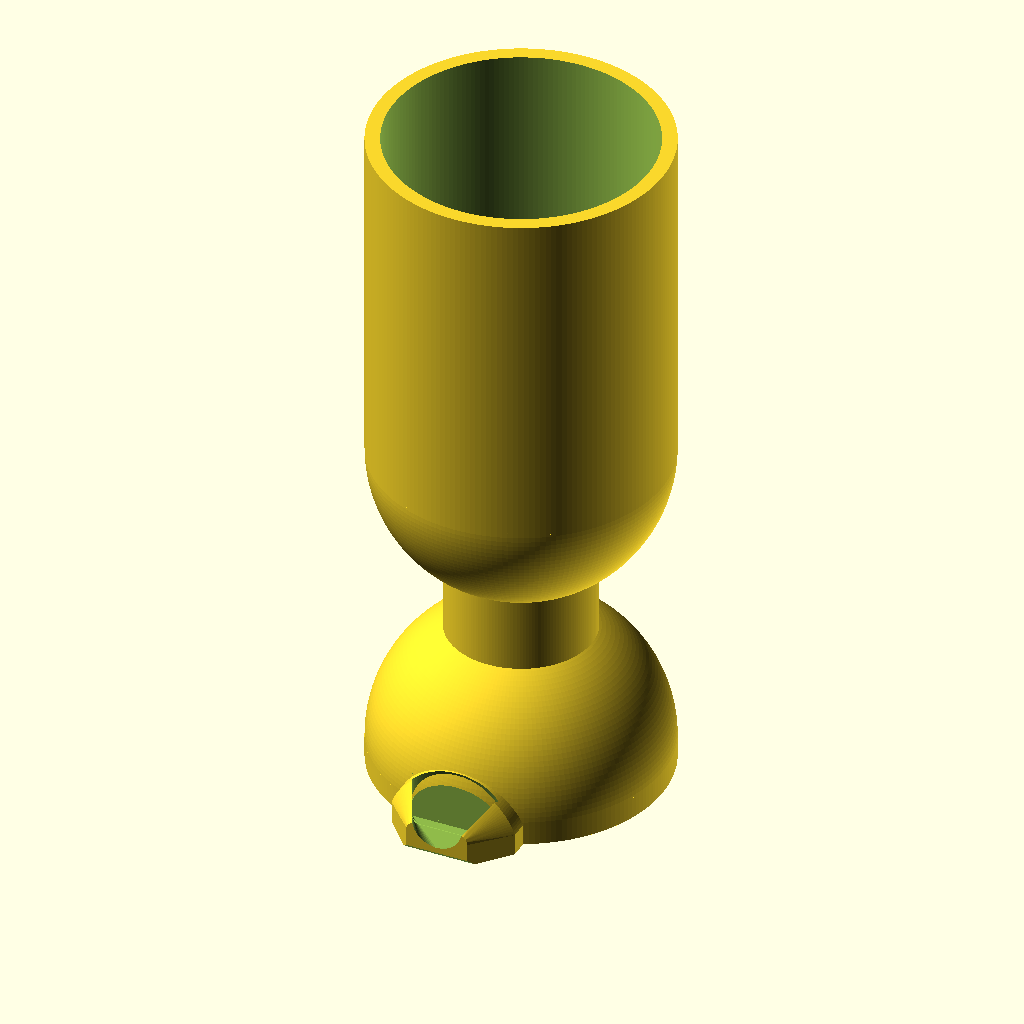
Cell 1: rendered with the file's own defaults.
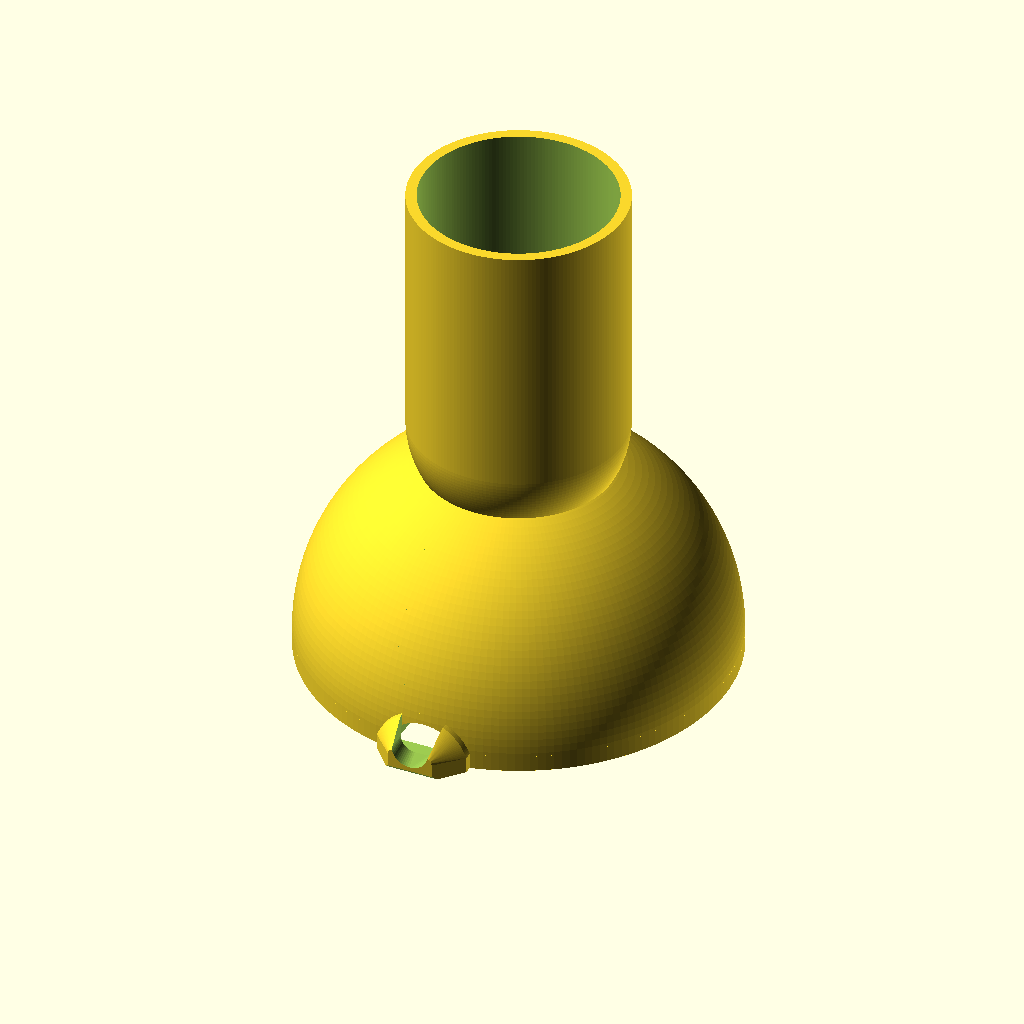
Cell 2 — bell_or set to 40, the other parameters unchanged.
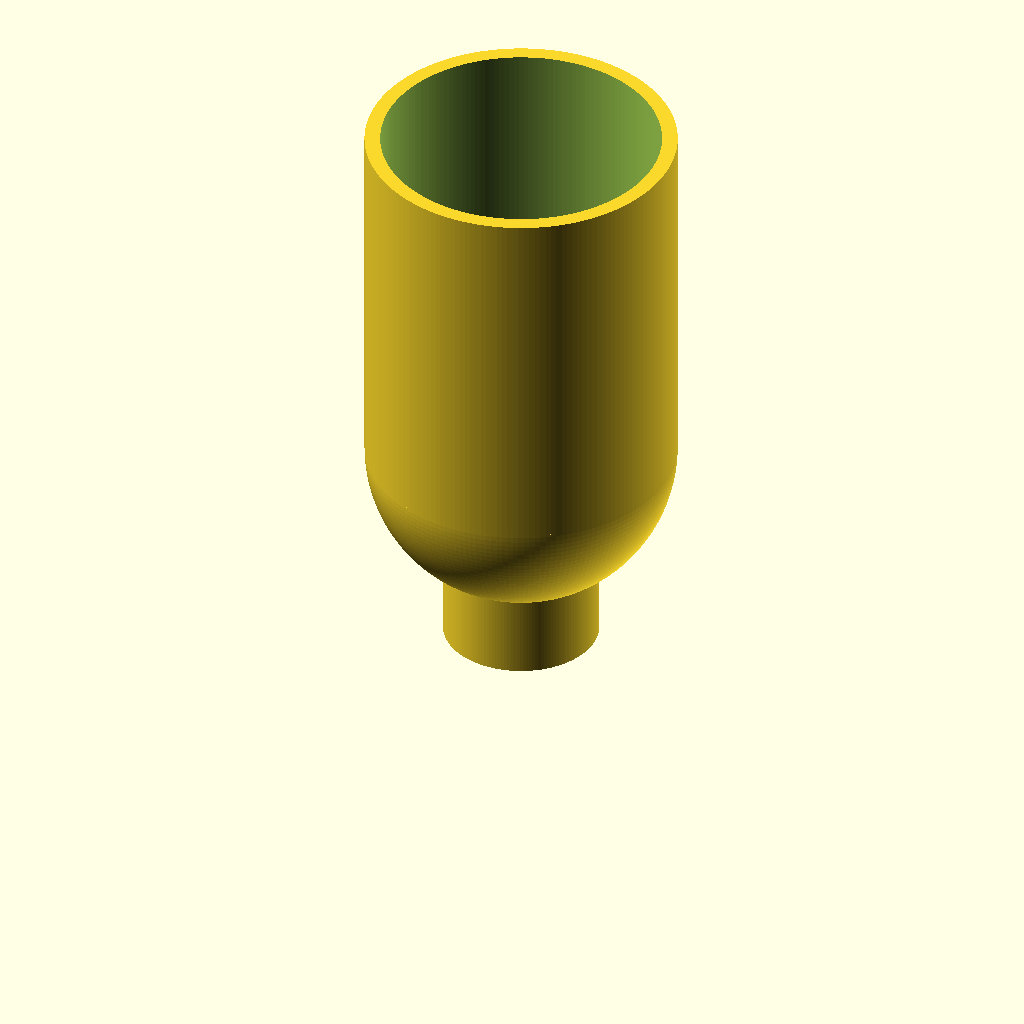
Cell 3 — bell_ir set to 36, the other parameters unchanged.
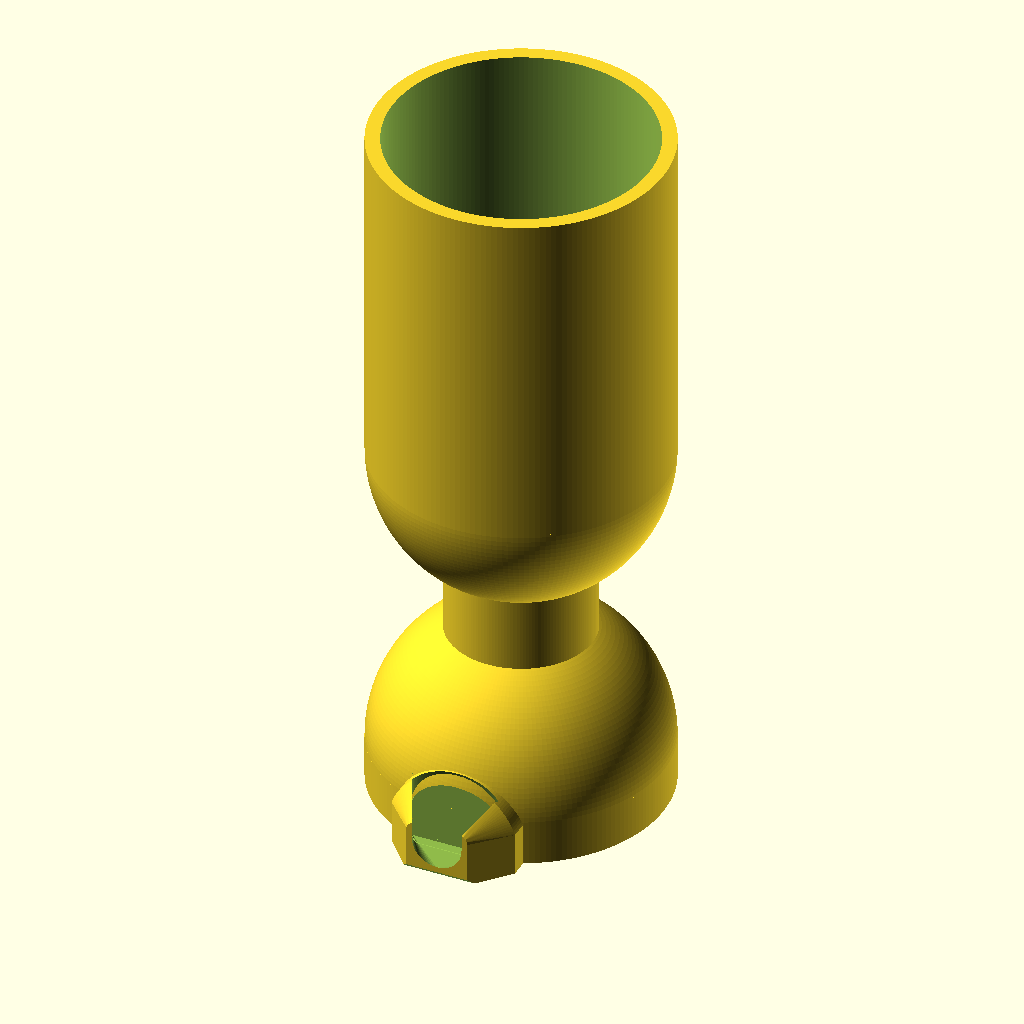
Cell 4: skirt_h = 6 (everything else at default).
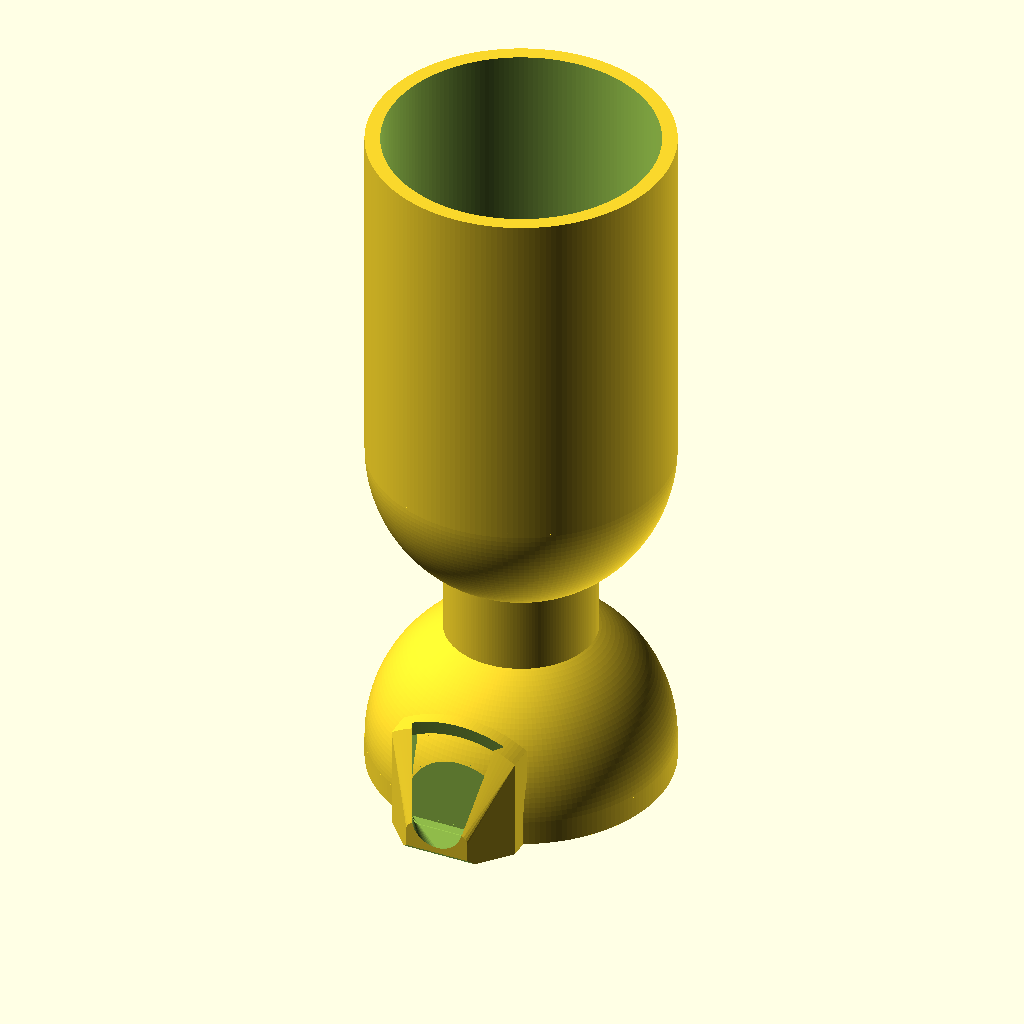
Cell 5: the same model with arch_r = 14.357.
The same orthographic view direction (rotation 55°, 0°, 25°; colour scheme Cornfield) for every cell, with the view re-fitted per cell, so scale and position can differ between cells.
The OpenSCAD source (ARCHIVE/plant_jigger/plant_jigger_005.scad):
// plant_jigger_005.scad
// v005: seal the doorway. The bell is an open-bottomed dome, so the
//   through-doorway showed the bare ground and read as a hole from every
//   angle. The arch is now a recessed niche: the cut stops arch_recess_y
//   short of the inner surface, leaving a thin back wall. Set
//   arch_recess_y = bell_or to restore the original through-opening.
// v004: stubbier spout + doorway sill.
//   - beak reach cut from 12 mm to 5.5 mm beyond the wall (still above the
//     4-5 mm minimum extension from the drip-free spout studies)
//   - the doorway gets a 0.6 mm sill across the wall thickness, so the
//     trough floor now runs continuously from inside the doorway to the
//     lip; previously the doorway bottom was open ground and read as a
//     see-through hole at the spout root
//   - lip crest lowered to 1.5 mm; outer tip profile is now a rounded
//     rectangle so the side walls hold 0.8 mm thickness all the way down
//     (the old semicircular crest pinched to ~0.1 mm at floor level)
// v003: floor leading edge conforms to the bell wall (gap fix).
// v002: pour spout added at the bell's arched cutout, following teapot-
//   effect research: thin sharp lip, tip radius < 4 mm, U-channel, rising
//   floor, 45 degree undercut for a clean pour edge.
//
// Base geometry unchanged from 001: bell (r20, 2 mm wall, 3 mm skirt,
// arched opening), neck (o20 column, spherical seats), tube reservoir
// (r20, 2 mm wall, domed bottom, open top). Model sits with the bell rim
// on Z=0.

$fa = 2;
$fs = 0.4;

// ---- key dimensions (from STEP, bell center = origin) ----
bell_or  = 20;      // bell outer radius
bell_ir  = 18;      // bell inner radius (2 mm wall)
skirt_h  = 3;       // straight cylindrical skirt below the dome equator
arch_r   = 7.1785;  // arched opening: arc radius
arch_cz  = -2.97;   // arch axis height (relative to bell center)
arch_w   = 2 * 6.686; // width of the straight-sided lower part of the arch

neck_r   = 10;      // neck column radius
mate     = 0.3;     // penetration into the shells for a robust union

tube_c   = 45;      // center of the tube's bottom dome
tube_top = 93;      // open top of the tube
tube_or  = 20;      // tube outer radius
tube_ir  = 18;      // tube inner radius (2 mm wall)

// ---- pour spout ----
spout_root_y = -(bell_or - 3);   // buried 3 mm into the wall for the union
spout_mid_y  = -(bell_or + 0.5); // taper starts just past the wall
spout_tip_y  = -(bell_or + 5.5); // lip reaches 5.5 mm beyond the wall
spout_wall   = 2;                // wall thickness at the root (matches bell)
lip_w        = 7;                // channel width at the lip (tip r 3.5 mm)
lip_wall     = 0.8;              // wall and floor thickness at the lip
lip_floor_z  = -skirt_h + 1.6;   // channel floor climbs to here at the lip
lip_top_z    = 1.5;              // wall crest height at the lip
sill_h       = 0.6;              // doorway sill thickness (2-3 print layers)
arch_back_y  = -(bell_ir + 0.6); // flat back wall of the arched niche;
                                 // use bell_or to cut the doorway through

eps = 0.01;

module bell() {
    difference() {
        union() {
            // upper hemisphere
            difference() {
                sphere(bell_or);
                translate([0, 0, -2 * bell_or]) cube(4 * bell_or, center = true);
            }
            // skirt
            translate([0, 0, -skirt_h]) cylinder(h = skirt_h + eps, r = bell_or);
        }
        // cavity (open at the bottom)
        sphere(bell_ir);
        translate([0, 0, -skirt_h - eps])
            cylinder(h = skirt_h + 2 * eps, r = bell_ir);
        // arched niche on the -Y side, stopping at a flat back wall
        intersection() {
            translate([0, -bell_or - 1, arch_cz])
                rotate([-90, 0, 0])
                    cylinder(h = bell_or + 1 + arch_back_y, r = arch_r);
            translate([-arch_w / 2, -bell_or - 2, -skirt_h - 1])
                cube([arch_w, bell_or + 2, bell_or]);
        }
    }
}

// column whose ends are shaped by the mating spheres
module neck() {
    difference() {
        translate([0, 0, 15]) cylinder(h = 15, r = neck_r); // z 15..30
        sphere(bell_or - mate);                       // seats on the bell
        translate([0, 0, tube_c]) sphere(tube_or - mate); // seats on the tube
    }
}

module tube() {
    difference() {
        union() {
            translate([0, 0, tube_c]) sphere(tube_or);         // bottom dome
            translate([0, 0, tube_c])
                cylinder(h = tube_top - tube_c, r = tube_or);  // barrel
        }
        translate([0, 0, tube_c]) sphere(tube_ir);
        translate([0, 0, tube_c])
            cylinder(h = tube_top - tube_c + 1, r = tube_ir);  // open top
    }
}

// ---- spout helpers: 2D profiles in the XZ plane, swept along -Y ----

// arch cross-section (matches the doorway cut), offset outward by `grow`
module arch2d(grow = 0, zbot = -skirt_h - 1) {
    intersection() {
        hull() {
            translate([0, arch_cz]) circle(arch_r + grow);
            translate([-(arch_r + grow), zbot])
                square([2 * (arch_r + grow), eps]);
        }
        translate([-(arch_w / 2 + grow), zbot])
            square([arch_w + 2 * grow, 2 * bell_or]);
    }
}

// rounded rectangle: flat bottom at zbot, vertical sides, corner radius rc
module rrect2d(w, ztop, zbot, rc = 1.2) {
    hull() {
        for (sx = [-1, 1])
            translate([sx * (w / 2 - rc), ztop - rc]) circle(rc);
        translate([-w / 2, zbot]) square([w, eps]);
    }
}

// U-channel: round trough bottom, open upward
module chan2d(r, zbot) {
    hull() {
        translate([0, zbot + r]) circle(r);
        translate([-r, 3 * arch_r]) square([2 * r, eps]);
    }
}

// sweep a 2D XZ profile along -Y from y0 to y1 (y0 > y1)
module sweepY(y0, y1) {
    translate([0, y0, 0]) rotate([90, 0, 0])
        linear_extrude(y0 - y1) children();
}

// thin slab at height y, for use as a hull() endpoint
module slabY(y) {
    sweepY(y, y - eps) children();
}

module spout() {
    difference() {
        // outer beak: full arch section to spout_mid_y, then taper to the tip
        hull() {
            slabY(spout_root_y) arch2d(spout_wall, -skirt_h);
            slabY(spout_mid_y)  arch2d(spout_wall, -skirt_h);
            slabY(spout_tip_y)
                rrect2d(lip_w + 2 * lip_wall, lip_top_z, -skirt_h);
        }
        // re-open the doorway, leaving a thin sill so the passage has a
        // floor instead of a see-through slot at ground level
        sweepY(-15, spout_mid_y) arch2d(0, -skirt_h + sill_h);
        // channel: arch section narrowing to a U-trough; the floor starts
        // below the sill inside the wall so the two cuts blend into one
        // continuous ramp from the doorway to the lip
        hull() {
            slabY(-(bell_ir + 0.5)) arch2d(0, -skirt_h + 0.25);
            slabY(spout_tip_y) chan2d(lip_w / 2, lip_floor_z);
        }
        // straight exit keeps the channel a constant 7 mm through the end
        // face, so the side walls hold lip_wall thickness at the lip
        sweepY(spout_tip_y, spout_tip_y - 2) chan2d(lip_w / 2, lip_floor_z);
        // keep the bell cavity clear
        sphere(bell_ir);
        translate([0, 0, -skirt_h - eps])
            cylinder(h = skirt_h + 2 * eps, r = bell_ir);
        // 45 degree undercut under the lip -> sharp lower pour edge
        translate([0, spout_tip_y, lip_floor_z - lip_wall])
            rotate([-45, 0, 0]) translate([0, 0, -50])
                cube([2 * bell_or + 20, 100, 100], center = true);
    }
}

translate([0, 0, skirt_h])
union() {
    bell();
    neck();
    tube();
    spout();
}
Customizer parameters (derived from the source; name, type, default, range or options):
bell_or: number, default 20
bell_ir: number, default 18
skirt_h: number, default 3
arch_r: number, default 7.1785
arch_cz: number, default -2.97
neck_r: number, default 10
mate: number, default 0.3
tube_c: number, default 45
tube_top: number, default 93
tube_or: number, default 20
tube_ir: number, default 18
spout_wall: number, default 2
lip_w: number, default 7
lip_wall: number, default 0.8
lip_top_z: number, default 1.5
sill_h: number, default 0.6
eps: number, default 0.01
